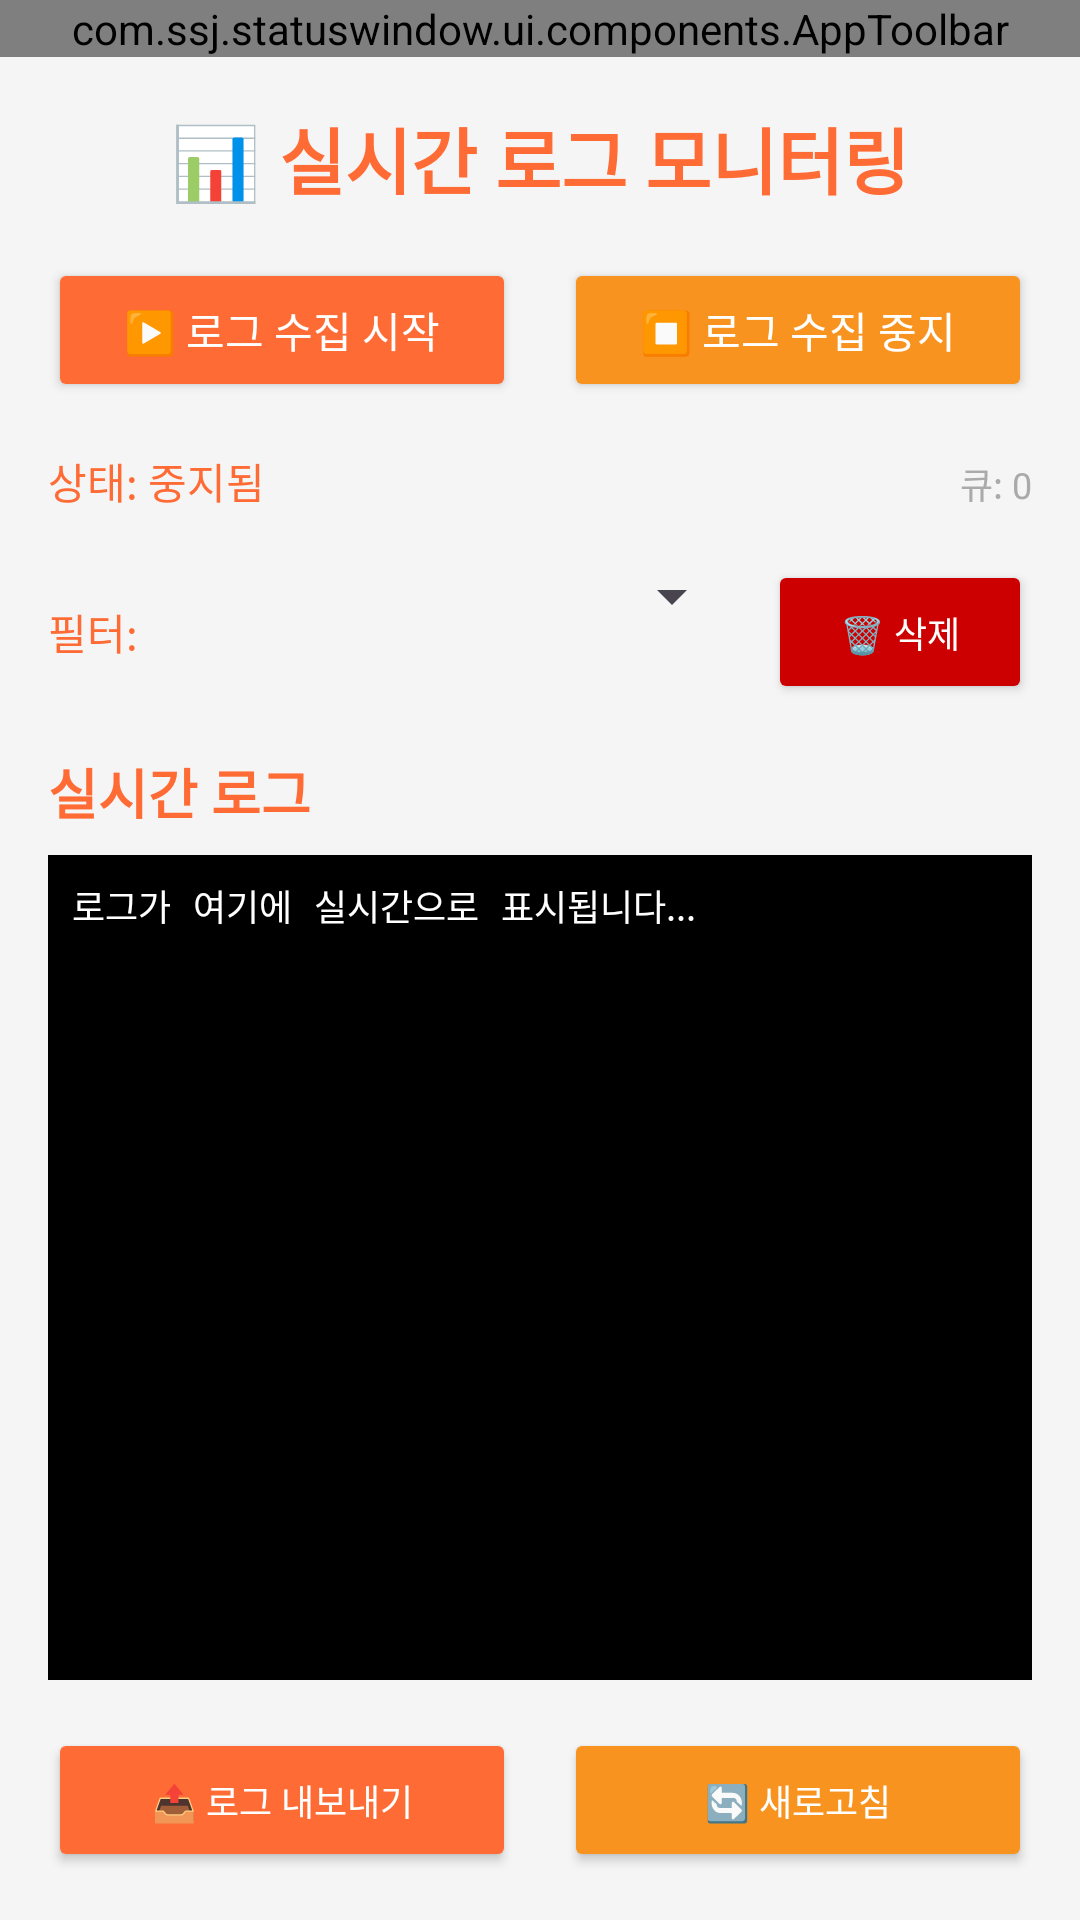

The Android layout XML behind this screen, and the referenced resources:
<!-- AndroidManifest.xml: application theme Theme.StatusWindow -->
<!-- res/layout/activity_realtime_log.xml -->
<?xml version="1.0" encoding="utf-8"?>
<androidx.drawerlayout.widget.DrawerLayout xmlns:android="http://schemas.android.com/apk/res/android"
    xmlns:app="http://schemas.android.com/apk/res-auto"
    android:id="@+id/drawerLayout"
    android:layout_width="match_parent"
    android:layout_height="match_parent">

    
    <LinearLayout
        android:layout_width="match_parent"
        android:layout_height="match_parent"
        android:orientation="vertical">

        
        <com.ssj.statuswindow.ui.components.AppToolbar
            android:id="@+id/appToolbar"
            android:layout_width="match_parent"
            android:layout_height="wrap_content" />

        <LinearLayout
            android:layout_width="match_parent"
            android:layout_height="match_parent"
            android:orientation="vertical"
            android:padding="16dp"
            android:background="@color/light_gray">

    
    <TextView
        android:layout_width="match_parent"
        android:layout_height="wrap_content"
        android:text="📊 실시간 로그 모니터링"
        android:textSize="24sp"
        android:textStyle="bold"
        android:textColor="@color/primary_color"
        android:gravity="center"
        android:layout_marginBottom="16dp" />

    
    <LinearLayout
        android:layout_width="match_parent"
        android:layout_height="wrap_content"
        android:orientation="horizontal"
        android:layout_marginBottom="16dp">

        <Button
            android:id="@+id/btnStartLogging"
            android:layout_width="0dp"
            android:layout_height="wrap_content"
            android:layout_weight="1"
            android:layout_marginEnd="8dp"
            android:text="▶️ 로그 수집 시작"
            android:textSize="14sp"
            android:backgroundTint="@color/primary_color"
            android:textColor="@android:color/white" />

        <Button
            android:id="@+id/btnStopLogging"
            android:layout_width="0dp"
            android:layout_height="wrap_content"
            android:layout_weight="1"
            android:layout_marginStart="8dp"
            android:text="⏹️ 로그 수집 중지"
            android:textSize="14sp"
            android:backgroundTint="@color/secondary_color"
            android:textColor="@android:color/white" />

    </LinearLayout>

    
    <LinearLayout
        android:layout_width="match_parent"
        android:layout_height="wrap_content"
        android:orientation="horizontal"
        android:layout_marginBottom="16dp">

        <TextView
            android:id="@+id/tvLogStatus"
            android:layout_width="0dp"
            android:layout_height="wrap_content"
            android:layout_weight="1"
            android:text="상태: 중지됨"
            android:textSize="14sp"
            android:textColor="@color/primary_color"
            android:gravity="center_vertical" />

        <TextView
            android:id="@+id/tvQueueSize"
            android:layout_width="wrap_content"
            android:layout_height="wrap_content"
            android:text="큐: 0"
            android:textSize="12sp"
            android:textColor="@android:color/darker_gray" />

    </LinearLayout>

    
    <LinearLayout
        android:layout_width="match_parent"
        android:layout_height="wrap_content"
        android:orientation="horizontal"
        android:layout_marginBottom="16dp">

        <TextView
            android:layout_width="wrap_content"
            android:layout_height="wrap_content"
            android:text="필터:"
            android:textSize="14sp"
            android:textColor="@color/primary_color"
            android:layout_marginEnd="8dp"
            android:layout_gravity="center_vertical" />

        <Spinner
            android:id="@+id/spinnerLogLevel"
            android:layout_width="0dp"
            android:layout_height="wrap_content"
            android:layout_weight="1"
            android:layout_marginEnd="8dp" />

        <Button
            android:id="@+id/btnClearLogs"
            android:layout_width="wrap_content"
            android:layout_height="wrap_content"
            android:text="🗑️ 삭제"
            android:textSize="12sp"
            android:backgroundTint="@android:color/holo_red_dark"
            android:textColor="@android:color/white" />

    </LinearLayout>

    
    <TextView
        android:layout_width="match_parent"
        android:layout_height="wrap_content"
        android:text="실시간 로그"
        android:textSize="18sp"
        android:textStyle="bold"
        android:textColor="@color/primary_color"
        android:layout_marginBottom="8dp" />

    <ScrollView
        android:layout_width="match_parent"
        android:layout_height="0dp"
        android:layout_weight="1"
        android:background="@android:color/black"
        android:padding="8dp">

        <TextView
            android:id="@+id/tvRealtimeLogs"
            android:layout_width="match_parent"
            android:layout_height="wrap_content"
            android:text="로그가 여기에 실시간으로 표시됩니다..."
            android:textSize="12sp"
            android:textColor="@android:color/white"
            android:fontFamily="monospace"
            android:textIsSelectable="true" />

    </ScrollView>

    
    <LinearLayout
        android:layout_width="match_parent"
        android:layout_height="wrap_content"
        android:orientation="horizontal"
        android:layout_marginTop="16dp">

        <Button
            android:id="@+id/btnExportLogs"
            android:layout_width="0dp"
            android:layout_height="wrap_content"
            android:layout_weight="1"
            android:layout_marginEnd="8dp"
            android:text="📤 로그 내보내기"
            android:textSize="12sp"
            android:backgroundTint="@color/primary_color"
            android:textColor="@android:color/white" />

        <Button
            android:id="@+id/btnRefreshLogs"
            android:layout_width="0dp"
            android:layout_height="wrap_content"
            android:layout_weight="1"
            android:layout_marginStart="8dp"
            android:text="🔄 새로고침"
            android:textSize="12sp"
            android:backgroundTint="@color/secondary_color"
            android:textColor="@android:color/white" />

    </LinearLayout>

        </LinearLayout>

    </LinearLayout>

    
    <com.google.android.material.navigation.NavigationView
        android:id="@+id/navigationView"
        android:layout_width="280dp"
        android:layout_height="match_parent"
        android:layout_gravity="start"
        android:background="@android:color/white"
        app:headerLayout="@layout/nav_header"
        app:menu="@menu/nav_menu" />

</androidx.drawerlayout.widget.DrawerLayout>
<!-- res/layout/nav_header.xml (included above) -->
<?xml version="1.0" encoding="utf-8"?>
<LinearLayout xmlns:android="http://schemas.android.com/apk/res/android"
    xmlns:app="http://schemas.android.com/apk/res-auto"
    android:layout_width="match_parent"
    android:layout_height="200dp"
    android:orientation="vertical"
    android:background="@drawable/nav_header_background"
    android:padding="20dp"
    android:gravity="bottom">

    
    <LinearLayout
        android:layout_width="match_parent"
        android:layout_height="wrap_content"
        android:orientation="horizontal"
        android:gravity="center_vertical"
        android:layout_marginBottom="16dp">

        <ImageView
            android:layout_width="48dp"
            android:layout_height="48dp"
            android:src="@drawable/ic_launcher_foreground"
            android:layout_marginEnd="12dp"
            android:background="@drawable/nav_icon_background"
            android:padding="8dp" />

        <LinearLayout
            android:layout_width="0dp"
            android:layout_height="wrap_content"
            android:layout_weight="1"
            android:orientation="vertical">

            <TextView
                android:layout_width="wrap_content"
                android:layout_height="wrap_content"
                android:text="StatusWindow"
                android:textSize="20sp"
                android:textStyle="bold"
                android:textColor="@android:color/white"
                android:layout_marginBottom="2dp" />

            <TextView
                android:layout_width="wrap_content"
                android:layout_height="wrap_content"
                android:text="💰 개인 자산 관리"
                android:textSize="14sp"
                android:textColor="@android:color/white"
                android:alpha="0.9" />

        </LinearLayout>

    </LinearLayout>

    
    <LinearLayout
        android:layout_width="match_parent"
        android:layout_height="wrap_content"
        android:orientation="horizontal"
        android:gravity="center_vertical"
        android:background="@drawable/nav_user_background"
        android:padding="12dp">

        <TextView
            android:layout_width="0dp"
            android:layout_height="wrap_content"
            android:layout_weight="1"
            android:text="👤 사용자"
            android:textSize="14sp"
            android:textColor="@android:color/white"
            android:alpha="0.8" />

        <TextView
            android:layout_width="wrap_content"
            android:layout_height="wrap_content"
            android:text="v1.0.0"
            android:textSize="12sp"
            android:textColor="@android:color/white"
            android:alpha="0.6" />

    </LinearLayout>

</LinearLayout>
<!-- resources referenced by this layout -->
<resources>
  <color name="light_gray">#F5F5F5</color>
  <color name="primary_color">#FF6B35</color>
  <color name="secondary_color">#F7931E</color>
  <!-- drawable ic_launcher_foreground: png bitmap (drawable, 28866 bytes) -->
  <!-- drawable nav_header_background (drawable) -->
  <?xml version="1.0" encoding="utf-8"?>
  <shape xmlns:android="http://schemas.android.com/apk/res/android"
      android:shape="rectangle">
      
      
      <gradient
          android:startColor="@color/primary"
          android:endColor="@color/primary_dark"
          android:angle="135" />
      
      
      <corners
          android:bottomLeftRadius="0dp"
          android:bottomRightRadius="0dp"
          android:topLeftRadius="0dp"
          android:topRightRadius="0dp" />
      
  </shape>
  <!-- drawable nav_icon_background (drawable) -->
  <?xml version="1.0" encoding="utf-8"?>
  <shape xmlns:android="http://schemas.android.com/apk/res/android"
      android:shape="oval">
      
      
      <solid android:color="#20FFFFFF" />
      
      
      <stroke
          android:width="1dp"
          android:color="#40FFFFFF" />
      
  </shape>
  <!-- drawable nav_user_background (drawable) -->
  <?xml version="1.0" encoding="utf-8"?>
  <shape xmlns:android="http://schemas.android.com/apk/res/android"
      android:shape="rectangle">
      
      
      <solid android:color="#15FFFFFF" />
      
      
      <corners android:radius="8dp" />
      
  </shape>
  <style name="Theme.StatusWindow" parent="Theme.Material3.DayNight.NoActionBar">
          
          
      </style>
  <color name="primary">#5A67F7</color>
  <color name="primary_dark">#4C56D9</color>
</resources>
